Run: headless pygame with SDL's dummy video driver; simulated clock (each Clock.tick advances the game by its frame time, no real sleeping); random seed 0; keys injected as events and as key.get_pressed() state; mouse plan: one left click at the window centre at the start of phase 2, then a move to the lower-right quarter at the start of phase 3.
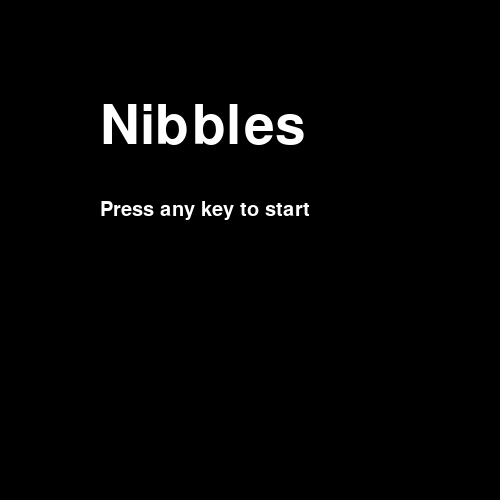
Frame 1 of 4 · flips 1–60 · no input
Frame 2 of 4 · flips 61–180 · clicked the window centre · tapped SPACE, RETURN · held RIGHT (→), D · screen unchanged from frame 1, image omitted
Frame 3 of 4 · flips 181–300 · moved the mouse to the lower-right quarter · held DOWN (↓), S · screen unchanged from frame 2, image omitted
Frame 4 of 4 · flips 301–420 · held LEFT (←), A, UP (↑), W · screen unchanged from frame 3, image omitted

The pygame program that drew these frames:

import pygame
import sys
import random
import time

pygame.init()
pygame.font.init()
screansize = (500,500)
win = pygame.display.set_mode(screansize)
pygame.display.set_caption("Nibbles Reboot")
x = 250
y = 250
width = 20
height = 20
vel = 5
score = 0
gruning = True
faceing = 0
nibbleX = 0
nibbleY = 0
snakeL = 3
snakePX = [250,250,250,250]
snakePY = [250,250,250,250]
gamestate = 1
score_text = "score ="
nibble_Active = False



def RenderText(text,x,y,TXTcolor=(255,255,255),size=30,):

    myfont = pygame.font.SysFont('Arial MT', size)
    textsurface = myfont.render(text, True, (TXTcolor))
    win.blit(textsurface,(x,y))

def tale():
    for x in range(len(snakePX)):
        pygame.draw.rect(win,(255,255,0), (snakePX[x], snakePY[x], width, height))
    if snakeL <= len(snakePX):
        snakePX.pop()
        snakePY.pop()

    

while gruning:
    keys = pygame.key.get_pressed()  
    pygame.time.delay(100)
    for event in pygame.event.get():
            if event.type == pygame.QUIT:
                gruning = False
            
    win.fill((0,0,0))
    if  gamestate == 1:
        RenderText("Nibbles",100,100,(255,255,255),80)
        RenderText("Press any key to start",100,200,(255,255,255),30)
        pressed = keys
        event = pygame.event.wait()

        if (event.type == pygame.KEYDOWN) or (event.type == pygame.MOUSEBUTTONDOWN):
            gamestate = 2

    elif gamestate == 2:
        win.fill((25,25,255))

        if snakePX[0] == 470:
            gamestate = 3
        elif snakePY[0] == 470:
            gamestate = 3
        elif snakePX[0] == 10:
            gamestate = 3
        elif snakePY[0] == 10:
            gamestate = 3

        if keys [pygame.K_LEFT]and not faceing == 2:
            faceing = 1
        elif keys [pygame.K_RIGHT] and not faceing == 1:
            faceing = 2
        elif keys [pygame.K_UP] and not faceing == 4:
            faceing = 3           
        elif keys [pygame.K_DOWN] and not faceing == 3:
            faceing = 4

        if faceing == 1:
            snakePX.insert(0,x - vel)
            snakePY.insert(0,y)
            x -= vel
        elif faceing == 2:
            snakePX.insert(0,x + vel)
            snakePY.insert(0,y)
            x += vel
        elif faceing == 3:
            snakePX.insert(0,x)
            snakePY.insert(0,y - vel)
            y -= vel
        elif faceing == 4:
            snakePX.insert(0,x)
            snakePY.insert(0,y + vel)
            y += vel
    
        tale()

        pygame.draw.rect(win,(255,128,0), (0, 0, 500, 10))
        pygame.draw.rect(win,(255,128, 0), (0, 490, 500, 10))
        pygame.draw.rect(win,(255,128, 0), (0, 0, 10, 500))
        pygame.draw.rect(win,(255,128, 0), (490, 0, 10, 500))
        
        if nibble_Active == True:
            pygame.draw.rect(win,(255, 255, 255), (nibbleX, nibbleY , width, height))
            if x <=  nibbleX and x >=  (nibbleX - 20) and y <= nibbleY  and y >= (nibbleY - 20):
                snakeL = snakeL + 1
                vel = vel + 1
                score = score + 1
                nibble_Active = False

        else:
            nibbleX = random.randrange(10, 470, 1)
            nibbleY = random.randrange(10, 470, 1)
            nibble_Active = True

        pygame.draw.rect(win,(0, 0, 0), (0, 0, 90, 30))
        score_text = "score = " + str(score)
        RenderText(score_text,0,0)

    elif gamestate == 3:

        win.fill((0,0,0))
        score_text = " your final score is = " + str(score)
        RenderText("Game Over",100,100,(255,255,255),80)
        RenderText(score_text,100,150,(255,255,255),30)
        RenderText("Press any key to try again",100,200,(255,255,255),30)
        pygame.display.update()
        event = pygame.event.wait()

        if (event.type == pygame.KEYDOWN) or (event.type == pygame.MOUSEBUTTONDOWN):
            nibble_Active = False
            x = 250
            y = 250
            faceing = 0
            nibbleX = 0
            nibbleY = 0
            snakeL = 3
            snakePX = [250,250,250,250]
            snakePY = [250,250,250,250]
            score = 0
            gamestate = 2

    pygame.display.update() 
pygame.quit()
